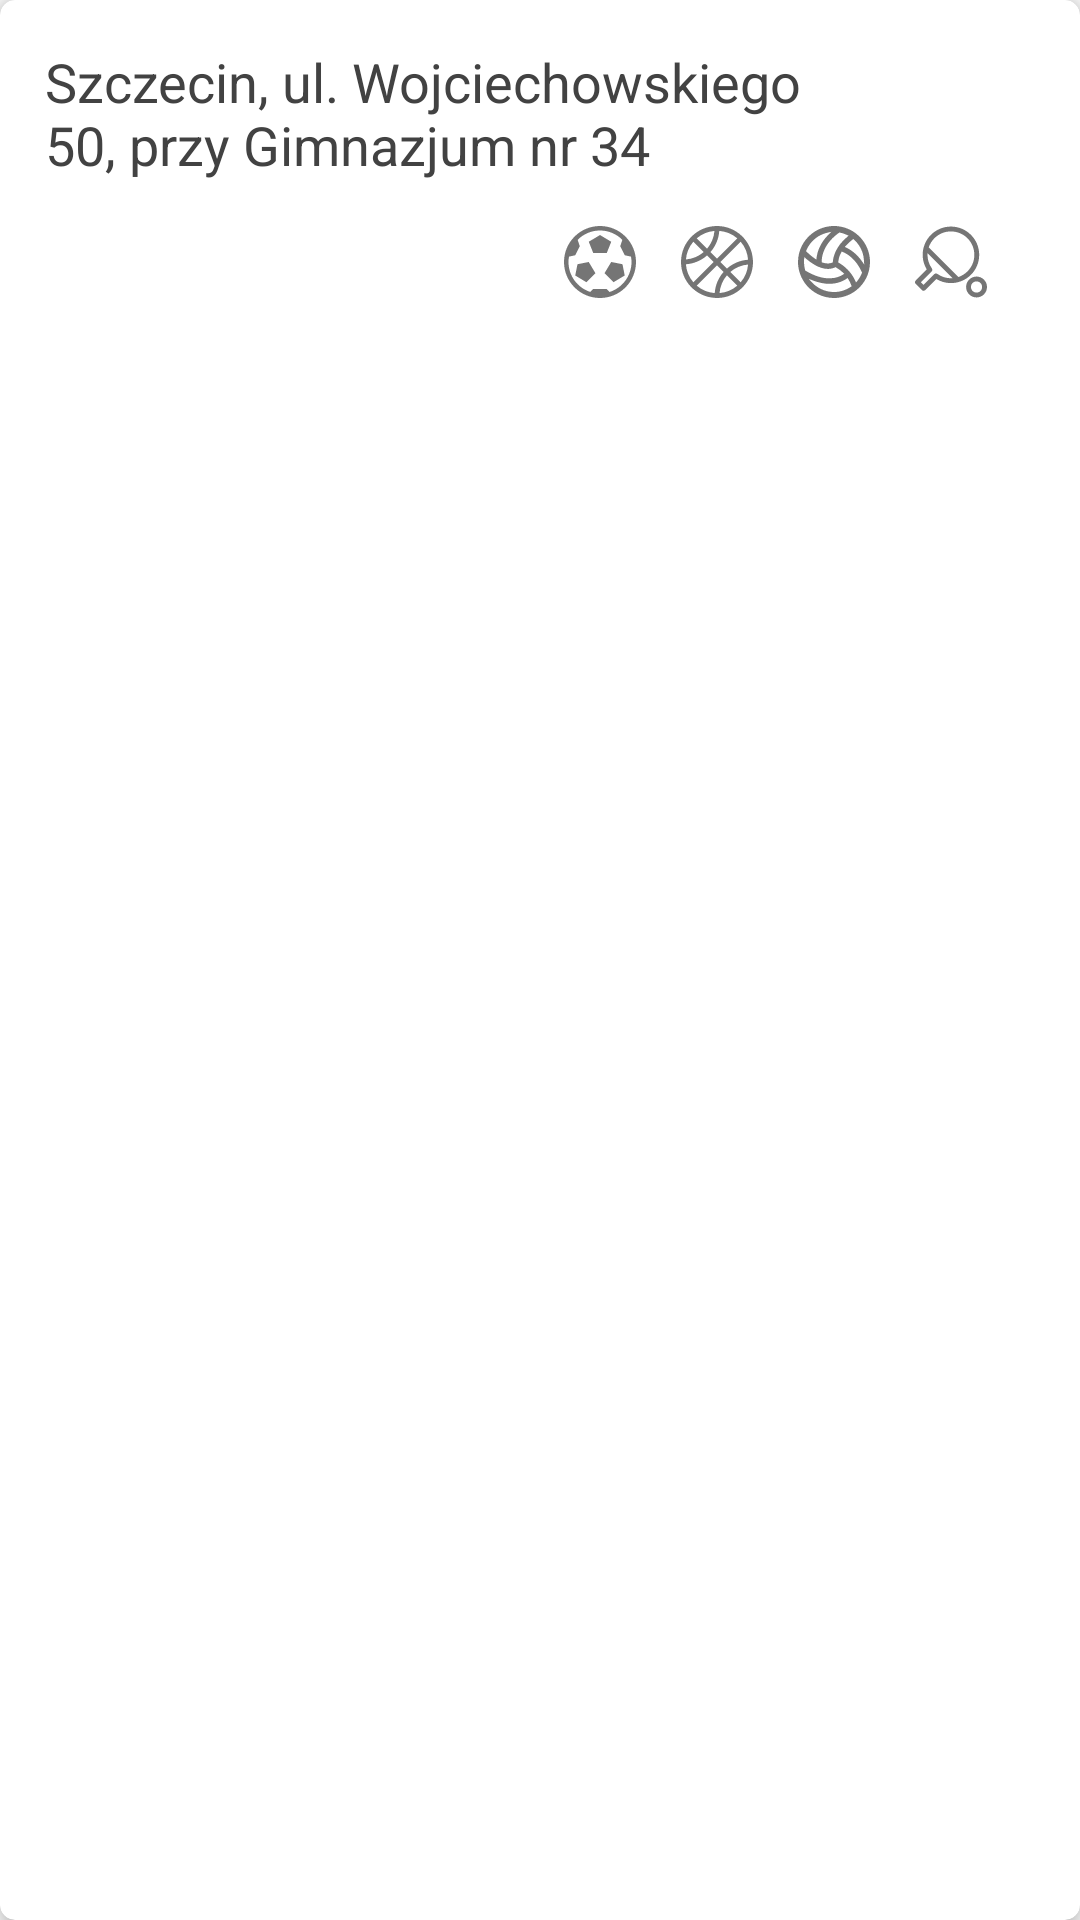

Here is an Android app screen rendered from its layout file. Give the layout XML and the strings, colors and styles it references.
<!-- AndroidManifest.xml: application theme AppTheme -->
<!-- res/layout/orlik_list_item.xml -->
<?xml version="1.0" encoding="utf-8"?>
<android.support.v7.widget.CardView xmlns:card_view="http://schemas.android.com/apk/res-auto"
    xmlns:android="http://schemas.android.com/apk/res/android"
    android:id="@+id/card_view"
    android:layout_gravity="center"
    android:layout_width="match_parent"
    android:layout_margin="5dp"
    android:layout_height="wrap_content"
    card_view:cardElevation="@dimen/orlik_list_card_elevation"
    card_view:cardCornerRadius="@dimen/orlik_list_card_radius">

    <RelativeLayout
        android:layout_width="match_parent"
        android:layout_height="wrap_content">

        <TextView
            android:layout_width="wrap_content"
            android:layout_height="wrap_content"
            android:textAppearance="?android:attr/textAppearanceSmall"
            android:textColor="@color/textDefault"
            android:textSize="18dp"
            android:text="Szczecin, ul. Wojciechowskiego 50, przy Gimnazjum nr 34"
            android:id="@+id/orlik_name"
            android:minHeight="40dp"
            android:layout_alignParentTop="true"
            android:layout_alignParentLeft="true"
            android:layout_alignParentStart="true"
            android:layout_marginTop="@dimen/orlik_item_default_margin"
            android:layout_marginLeft="@dimen/orlik_item_default_margin"
            android:layout_marginRight="@dimen/orlik_card_name_right_margin"/>

        <ImageView
            android:id="@+id/favourite_icon"
            android:layout_width="wrap_content"
            android:layout_height="wrap_content"
            android:layout_alignBottom="@+id/orlik_name"
            android:layout_alignParentEnd="true"
            android:layout_alignParentRight="true"
            android:layout_alignTop="@+id/orlik_name"
            android:layout_marginRight="@dimen/orlik_item_default_margin"
            android:minHeight="40dp"
            android:minWidth="40dp"
            android:src="@drawable/ic_favorite_black"
            android:tint="@color/greyInactive" />

        <ImageView
            android:layout_width="wrap_content"
            android:layout_height="wrap_content"
            android:id="@+id/ping_pong_icon"
            android:layout_marginTop="@dimen/orlik_item_default_margin"
            android:layout_marginBottom="@dimen/orlik_item_default_margin"
            android:src="@drawable/ic_ping_pong"
            android:tint="@color/greyInactive"
            android:layout_below="@+id/favourite_icon"
            android:layout_alignLeft="@+id/favourite_icon"
            android:layout_alignStart="@+id/favourite_icon" />

        <ImageView
            android:layout_width="wrap_content"
            android:layout_height="wrap_content"
            android:id="@+id/volleyball_icon"
            android:tint="@color/greyInactive"
            android:layout_marginRight="@dimen/orlik_item_default_margin"
            android:src="@drawable/ic_volley_ball"
            android:layout_alignTop="@+id/ping_pong_icon"
            android:layout_toLeftOf="@+id/ping_pong_icon"
            android:layout_toStartOf="@+id/ping_pong_icon" />

        <ImageView
            android:layout_width="wrap_content"
            android:layout_height="wrap_content"
            android:id="@+id/basketball_icon"
            android:tint="@color/greyInactive"
            android:layout_marginRight="@dimen/orlik_item_default_margin"
            android:src="@drawable/ic_basketball"
            android:layout_alignTop="@+id/volleyball_icon"
            android:layout_toLeftOf="@+id/volleyball_icon"
            android:layout_toStartOf="@+id/volleyball_icon" />

        <ImageView
            android:layout_width="wrap_content"
            android:layout_height="wrap_content"
            android:id="@+id/football_icon"
            android:tint="@color/greyInactive"
            android:layout_marginRight="@dimen/orlik_item_default_margin"
            android:layout_alignBottom="@+id/basketball_icon"
            android:layout_toLeftOf="@+id/basketball_icon"
            android:layout_toStartOf="@+id/basketball_icon"
            android:src="@drawable/ic_football" />
    </RelativeLayout>
</android.support.v7.widget.CardView>
<!-- resources referenced by this layout -->
<resources>
  <color name="greyInactive">#757575</color>
  <color name="textDefault">#424242</color>
  <dimen name="orlik_card_name_right_margin">65dp</dimen>
  <dimen name="orlik_item_default_margin">15dp</dimen>
  <dimen name="orlik_list_card_elevation">5dp</dimen>
  <dimen name="orlik_list_card_radius">5dp</dimen>
  <!-- drawable ic_basketball (drawable) -->
  <vector android:height="24dp" android:viewportHeight="30.0"
      android:viewportWidth="30.0" android:width="24dp" xmlns:android="http://schemas.android.com/apk/res/android">
      <path android:fillColor="#FF000000" android:pathData="m29.952,14.048c-0.493,-7.838 -6.989,-14.048 -14.952,-14.048 -8.284,0 -15,6.716 -15,15 0,7.963 6.209,14.459 14.048,14.952 0.316,0.02 0.631,0.048 0.952,0.048 8.284,0 15,-6.716 15,-15 0,-0.321 -0.028,-0.636 -0.048,-0.952zM15.947,2.048c2.856,0.206 5.453,1.338 7.499,3.092l-8.446,8.446 -2.728,-2.727c2.091,-2.39 3.442,-5.443 3.675,-8.811zM13.947,2.053c-0.227,2.816 -1.352,5.374 -3.085,7.396l-4.31,-4.31c2.021,-1.734 4.579,-2.86 7.395,-3.086zM5.138,6.552l4.31,4.31c-2.02,1.732 -4.578,2.858 -7.395,3.085 0.226,-2.816 1.351,-5.374 3.085,-7.395zM2.048,15.947c3.368,-0.233 6.421,-1.585 8.809,-3.675l2.729,2.728 -8.446,8.446c-1.754,-2.047 -2.886,-4.642 -3.092,-7.499zM14.053,27.954c-2.857,-0.206 -5.453,-1.339 -7.499,-3.094l8.446,-8.446 2.727,2.727c-2.09,2.39 -3.442,5.444 -3.674,8.813zM16.053,27.947c0.227,-2.816 1.352,-5.374 3.085,-7.396l4.31,4.31c-2.021,1.734 -4.579,2.86 -7.395,3.086zM24.862,23.448l-4.31,-4.31c2.021,-1.732 4.578,-2.858 7.395,-3.085 -0.226,2.816 -1.351,5.374 -3.085,7.395zM19.143,17.727l-2.729,-2.727 8.446,-8.446c1.755,2.046 2.888,4.643 3.094,7.499 -3.369,0.233 -6.423,1.584 -8.811,3.674z"/>
  </vector>
  <!-- drawable ic_football (drawable) -->
  <vector android:height="24dp" android:viewportHeight="31.0"
      android:viewportWidth="31.0" android:width="24dp" xmlns:android="http://schemas.android.com/apk/res/android">
      <path android:fillColor="#010002" android:pathData="M15.5,0C6.954,0 0,6.954 0,15.5S6.954,31 15.5,31S31,24.046 31,15.5S24.046,0 15.5,0zM29.062,15.5c0,6.021 -3.946,11.13 -9.385,12.896l-1.271,-1.271h-5.812l-1.272,1.271C5.883,26.63 1.938,21.521 1.938,15.5c0,-0.787 0.081,-1.553 0.211,-2.303l2.695,-0.604l1.938,-3.875L5.865,5.969c2.46,-2.487 5.87,-4.032 9.635,-4.032s7.176,1.545 9.635,4.032l-0.916,2.749l1.938,3.875l2.695,0.604C28.981,13.947 29.062,14.713 29.062,15.5zM12.594,11.625l-1.938,-4.844L15.5,3.884l4.844,2.898l-1.938,4.844L12.594,11.625L12.594,11.625zM25.188,16.469l0.969,4.844l-4.844,2.906l-3.875,-3.875l2.906,-4.844L25.188,16.469zM10.656,15.5l2.906,4.844l-3.875,3.875l-4.844,-2.906l0.969,-4.844L10.656,15.5z"/>
  </vector>
  <style name="AppTheme" parent="Theme.AppCompat.Light.DarkActionBar">
          
          <item name="colorPrimary">@color/colorPrimary</item>
          <item name="colorPrimaryDark">@color/colorPrimaryDark</item>
          <item name="colorAccent">@color/colorAccent</item>
          <item name="windowActionBar">false</item>
          <item name="windowNoTitle">true</item>
          <item name="android:dropDownItemStyle">@style/myDropDownItemStyle</item>
          <item name="android:dropDownListViewStyle">@style/myDropDownListViewStyle</item>
          <item name="elevation">0dp</item>
      </style>
  <color name="colorPrimary">#F44336</color>
  <color name="colorPrimaryDark">#D32F2F</color>
  <color name="colorAccent">#FFC400</color>
  <style name="myDropDownItemStyle" parent="Widget.AppCompat.DropDownItem.Spinner">
          <item name="android:textColor">@color/textDefault</item>
          <item name="android:textSize">14dp</item>
      </style>
  <style name="myDropDownListViewStyle" parent="Widget.AppCompat.ListView.DropDown">
          <item name="android:background">#FFF</item>
      </style>
</resources>
